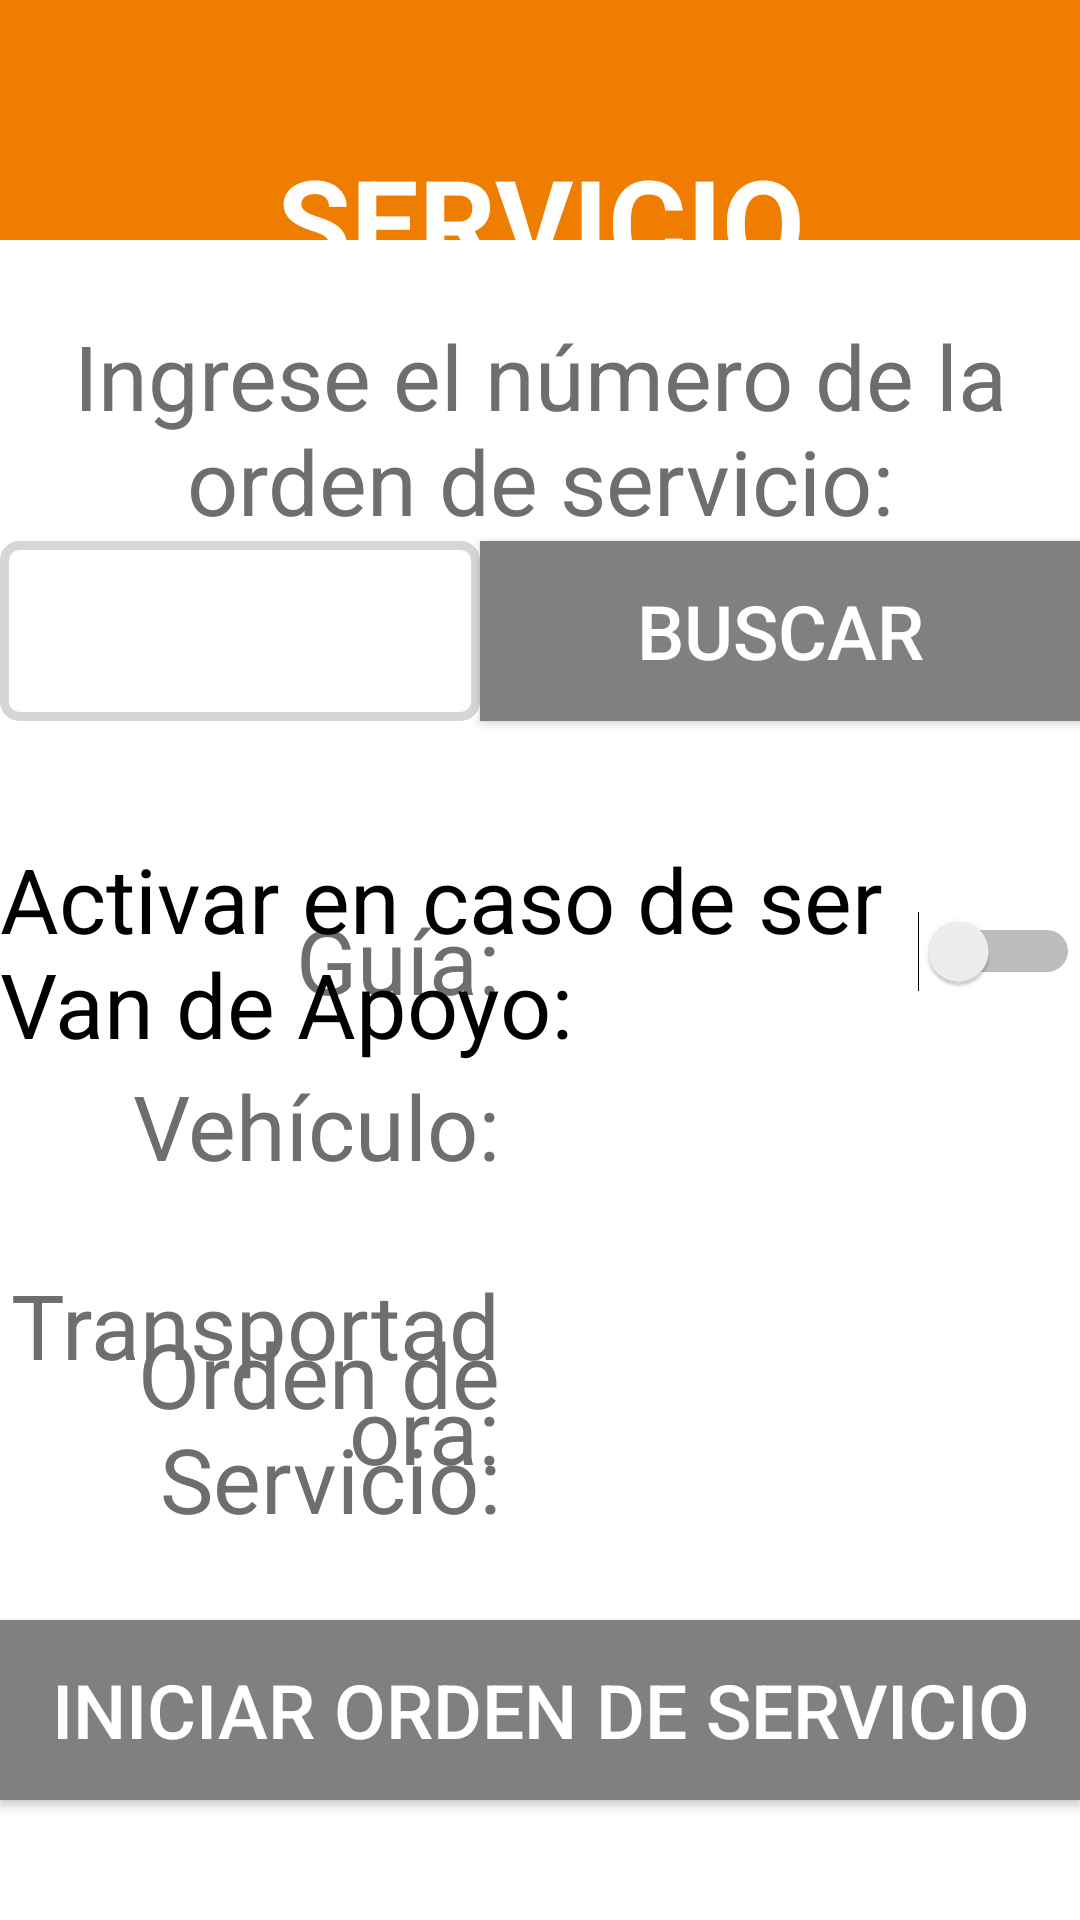

Android layout source for this screen:
<!-- AndroidManifest.xml: application theme AppTheme -->
<!-- res/layout/activity_encuesta_agregar_folio.xml -->
<?xml version="1.0" encoding="utf-8"?>
<RelativeLayout xmlns:android="http://schemas.android.com/apk/res/android"
    xmlns:tools="http://schemas.android.com/tools"
    android:layout_width="match_parent"
    android:layout_height="match_parent"
    android:paddingBottom="@dimen/activity_vertical_margin"
    android:descendantFocusability="beforeDescendants"
    android:focusableInTouchMode="true"
    android:background="#eeeeee"
    tools:context="com.example.mobilesdblack.ejemplo2.EncuestaAgregarFolio">

    <RelativeLayout
        android:layout_width="match_parent"
        android:layout_height="match_parent"
        android:background="#ffffff"
        android:id="@+id/relativeLayout3"
        android:layout_alignParentBottom="true"
        android:layout_centerHorizontal="true">

        <TextView
            android:layout_width="wrap_content"
            android:layout_height="80dp"
            android:textAppearance="?android:attr/textAppearanceLarge"
            android:text="ALTA DE ORDEN DE SERVICIO"
            android:id="@+id/lblWizard1"
            android:textStyle="bold"
            android:background="#ee7d00"
            android:textColor="#ffffff"
            android:textSize="40dp"
            android:gravity="center"
            android:textAlignment="center"
            android:layout_alignParentLeft="true"
            android:layout_alignParentStart="true"
            android:layout_alignParentRight="true"
            android:layout_alignParentEnd="true" />

        <TextView
            android:layout_width="wrap_content"
            android:layout_height="wrap_content"
            android:textAppearance="?android:attr/textAppearanceLarge"
            android:text="Ingrese el número de la orden de servicio:"
            android:id="@+id/txtEncuestasRestantes"
            android:layout_marginTop="25dp"
            android:textColor="#6E6E6E"
            android:textSize="30dp"
            android:gravity="center"
            android:layout_below="@+id/lblWizard1"
            android:layout_centerHorizontal="true" />

        <EditText
            android:layout_width="match_parent"
            android:layout_height="match_parent"
            android:inputType="phone"
            android:id="@+id/txtFolio"
            android:textAlignment="center"
            android:textSize="30dp"
            android:textColor="#000000"
            android:textCursorDrawable="@null"
            android:background="@drawable/edittextstyle"
            android:layout_toLeftOf="@+id/btn_buscarFolio"
            android:layout_alignLeft="@+id/txtEncuestasRestantes"
            android:layout_alignStart="@+id/txtEncuestasRestantes"
            android:layout_alignTop="@+id/btn_buscarFolio"
            android:layout_alignBottom="@+id/btn_buscarFolio" />

        <Button
            android:layout_width="200dp"
            android:layout_height="60dp"
            android:text="BUSCAR"
            android:id="@+id/btn_buscarFolio"
            android:textSize="25dp"
            android:textColor="#ffffff"
            android:background="#808080"
            android:layout_below="@+id/txtEncuestasRestantes"
            android:layout_alignRight="@+id/txtEncuestasRestantes"
            android:layout_alignEnd="@+id/txtEncuestasRestantes" />

        <TextView
            android:layout_width="wrap_content"
            android:layout_height="wrap_content"
            android:textAppearance="?android:attr/textAppearanceLarge"
            android:text=""
            android:id="@+id/txtGuia"
            android:textSize="30dp"
            android:gravity="left"
            android:layout_alignParentRight="true"
            android:layout_alignParentEnd="true"
            android:layout_toEndOf="@+id/lblGuiaCupon"
            android:layout_toRightOf="@+id/lblGuiaCupon"
            android:layout_alignTop="@+id/lblGuiaCupon"
            android:layout_above="@+id/txtVehiculo" />

        <Button
            android:layout_width="280dp"
            android:layout_height="60dp"
            android:text="INICIAR ORDEN DE SERVICIO"
            android:id="@+id/btnCancelarCambioCupon"
            android:textColor="#ffffff"
            android:gravity="center"
            android:textSize="25dp"
            android:background="#808080"
            android:layout_alignParentBottom="true"
            android:layout_marginBottom="40dp"
            android:layout_alignLeft="@+id/txtFolio"
            android:layout_alignStart="@+id/txtFolio"
            android:layout_alignRight="@+id/btn_buscarFolio"
            android:layout_alignEnd="@+id/btn_buscarFolio" />

        <TextView
            android:layout_width="wrap_content"
            android:layout_height="wrap_content"
            android:textAppearance="?android:attr/textAppearanceLarge"
            android:text=""
            android:id="@+id/txtVehiculo"
            android:textSize="30dp"
            android:gravity="left"
            android:layout_alignTop="@+id/lblNuevoCupon"
            android:layout_alignParentRight="true"
            android:layout_alignParentEnd="true"
            android:layout_alignLeft="@+id/txtGuia"
            android:layout_alignStart="@+id/txtGuia"
            android:layout_above="@+id/txtTransporte" />

        <TextView
            android:layout_width="wrap_content"
            android:layout_height="wrap_content"
            android:textAppearance="?android:attr/textAppearanceLarge"
            android:text=""
            android:id="@+id/txtTransporte"
            android:textSize="30dp"
            android:gravity="left"
            android:layout_above="@+id/txtOtro"
            android:layout_toRightOf="@+id/lblObservaciones"
            android:layout_alignRight="@+id/txtOtro"
            android:layout_alignEnd="@+id/txtOtro"
            android:layout_alignTop="@+id/lblObservaciones" />

        <TextView
            android:layout_width="wrap_content"
            android:layout_height="wrap_content"
            android:textAppearance="?android:attr/textAppearanceLarge"
            android:text=""
            android:id="@+id/txtOtro"
            android:textColor="#000000"
            android:textSize="30dp"
            android:gravity="left"
            android:layout_alignTop="@+id/lblOrdenServicioLabel"
            android:layout_toRightOf="@+id/lblOrdenServicioLabel"
            android:layout_alignRight="@+id/txtVehiculo"
            android:layout_alignEnd="@+id/txtVehiculo" />

        <TextView
            android:layout_width="wrap_content"
            android:layout_height="wrap_content"
            android:textAppearance="?android:attr/textAppearanceLarge"
            android:text="Vehículo:"
            android:id="@+id/lblNuevoCupon"
            android:textSize="30dp"
            android:textColor="#6E6E6E"
            android:gravity="right"
            android:layout_marginTop="15dp"
            android:layout_below="@+id/lblGuiaCupon"
            android:layout_alignLeft="@+id/txtFolio"
            android:layout_alignStart="@+id/txtFolio"
            android:layout_marginLeft="44dp"
            android:layout_marginStart="44dp" />

        <TextView
            android:layout_width="wrap_content"
            android:layout_height="wrap_content"
            android:textAppearance="?android:attr/textAppearanceLarge"
            android:text="Guía:"
            android:id="@+id/lblGuiaCupon"
            android:textSize="30dp"
            android:textColor="#6E6E6E"
            android:gravity="right"
            android:layout_centerVertical="true"
            android:layout_alignRight="@+id/lblNuevoCupon"
            android:layout_alignEnd="@+id/lblNuevoCupon" />

        <TextView
            android:layout_width="wrap_content"
            android:layout_height="wrap_content"
            android:textAppearance="?android:attr/textAppearanceLarge"
            android:text="Transportadora:"
            android:id="@+id/lblObservaciones"
            android:textSize="30dp"
            android:textColor="#6E6E6E"
            android:gravity="right"
            android:layout_marginTop="26dp"
            android:layout_below="@+id/lblNuevoCupon"
            android:layout_toLeftOf="@+id/txtVehiculo"
            android:layout_toStartOf="@+id/txtVehiculo" />

        <TextView
            android:layout_width="wrap_content"
            android:layout_height="wrap_content"
            android:textAppearance="?android:attr/textAppearanceLarge"
            android:text="Orden de Servicio:"
            android:id="@+id/lblOrdenServicioLabel"
            android:textColor="#6E6E6E"
            android:textSize="30dp"
            android:gravity="right"
            android:layout_above="@+id/btnCancelarCambioCupon"
            android:layout_alignRight="@+id/lblObservaciones"
            android:layout_alignEnd="@+id/lblObservaciones"
            android:layout_marginBottom="27dp" />

        <Switch
            android:id="@+id/swapoyo"
            style="@style/SCBSwitch"
            android:layout_width="wrap_content"
            android:layout_height="wrap_content"
            android:layout_alignEnd="@+id/btn_buscarFolio"
            android:layout_alignRight="@+id/btn_buscarFolio"
            android:layout_below="@+id/btn_buscarFolio"
            android:layout_marginTop="39dp"
            android:text="Activar en caso de ser Van de Apoyo: "
            android:textColor="@android:color/background_dark"
            android:textSize="30sp" />

    </RelativeLayout>

    <TextView
        android:layout_width="wrap_content"
        android:layout_height="60dp"
        android:textAppearance="?android:attr/textAppearanceLarge"
        android:id="@+id/lblFecha"
        android:background="#ee7d00"
        android:layout_alignParentRight="true"
        android:layout_alignParentEnd="true"
        android:layout_alignParentLeft="true"
        android:layout_alignParentStart="true" />

    <TextView
        android:id="@+id/textView12"
        android:layout_width="wrap_content"
        android:layout_height="wrap_content"
        android:layout_alignParentLeft="true"
        android:layout_alignParentStart="true"
        android:layout_below="@+id/lblFecha"
        android:layout_marginLeft="370dp"
        android:layout_marginStart="370dp"
        android:layout_marginTop="183dp"
        android:textColor="@android:color/background_dark"
        android:textSize="30sp" />

</RelativeLayout>
<!-- resources referenced by this layout -->
<resources>
  <!-- drawable edittextstyle (drawable) -->
  <?xml version="1.0" encoding="utf-8" ?>
  <shape xmlns:android="http://schemas.android.com/apk/res/android"
      android:thickness="0dp"
      android:shape="rectangle">
      <stroke android:width="3dp"
          android:color="#d7d5d5"/>
      <corners android:radius="5dp" />
  
  </shape>
  <style name="SCBSwitch" parent="Theme.AppCompat.Light">
          
          <item name="colorControlActivated">@color/colorPrimaryDark</item>
  
          
          <item name="colorSwitchThumbNormal">#42221f1f
          </item>
  
          
          <item name="android:colorForeground">#42221f1f
          </item>
      </style>
  <style name="AppTheme" parent="Theme.AppCompat.Light.NoActionBar">
          
          <item name="colorPrimary">@color/colorPrimary</item>
          <item name="colorPrimaryDark">@color/colorPrimaryDark</item>
          <item name="colorAccent">@color/colorAccent</item>
      </style>
  <color name="colorPrimaryDark">#ee7d00</color>
  <color name="colorPrimary">#ee7d00</color>
  <color name="colorAccent">#ffffff</color>
</resources>
